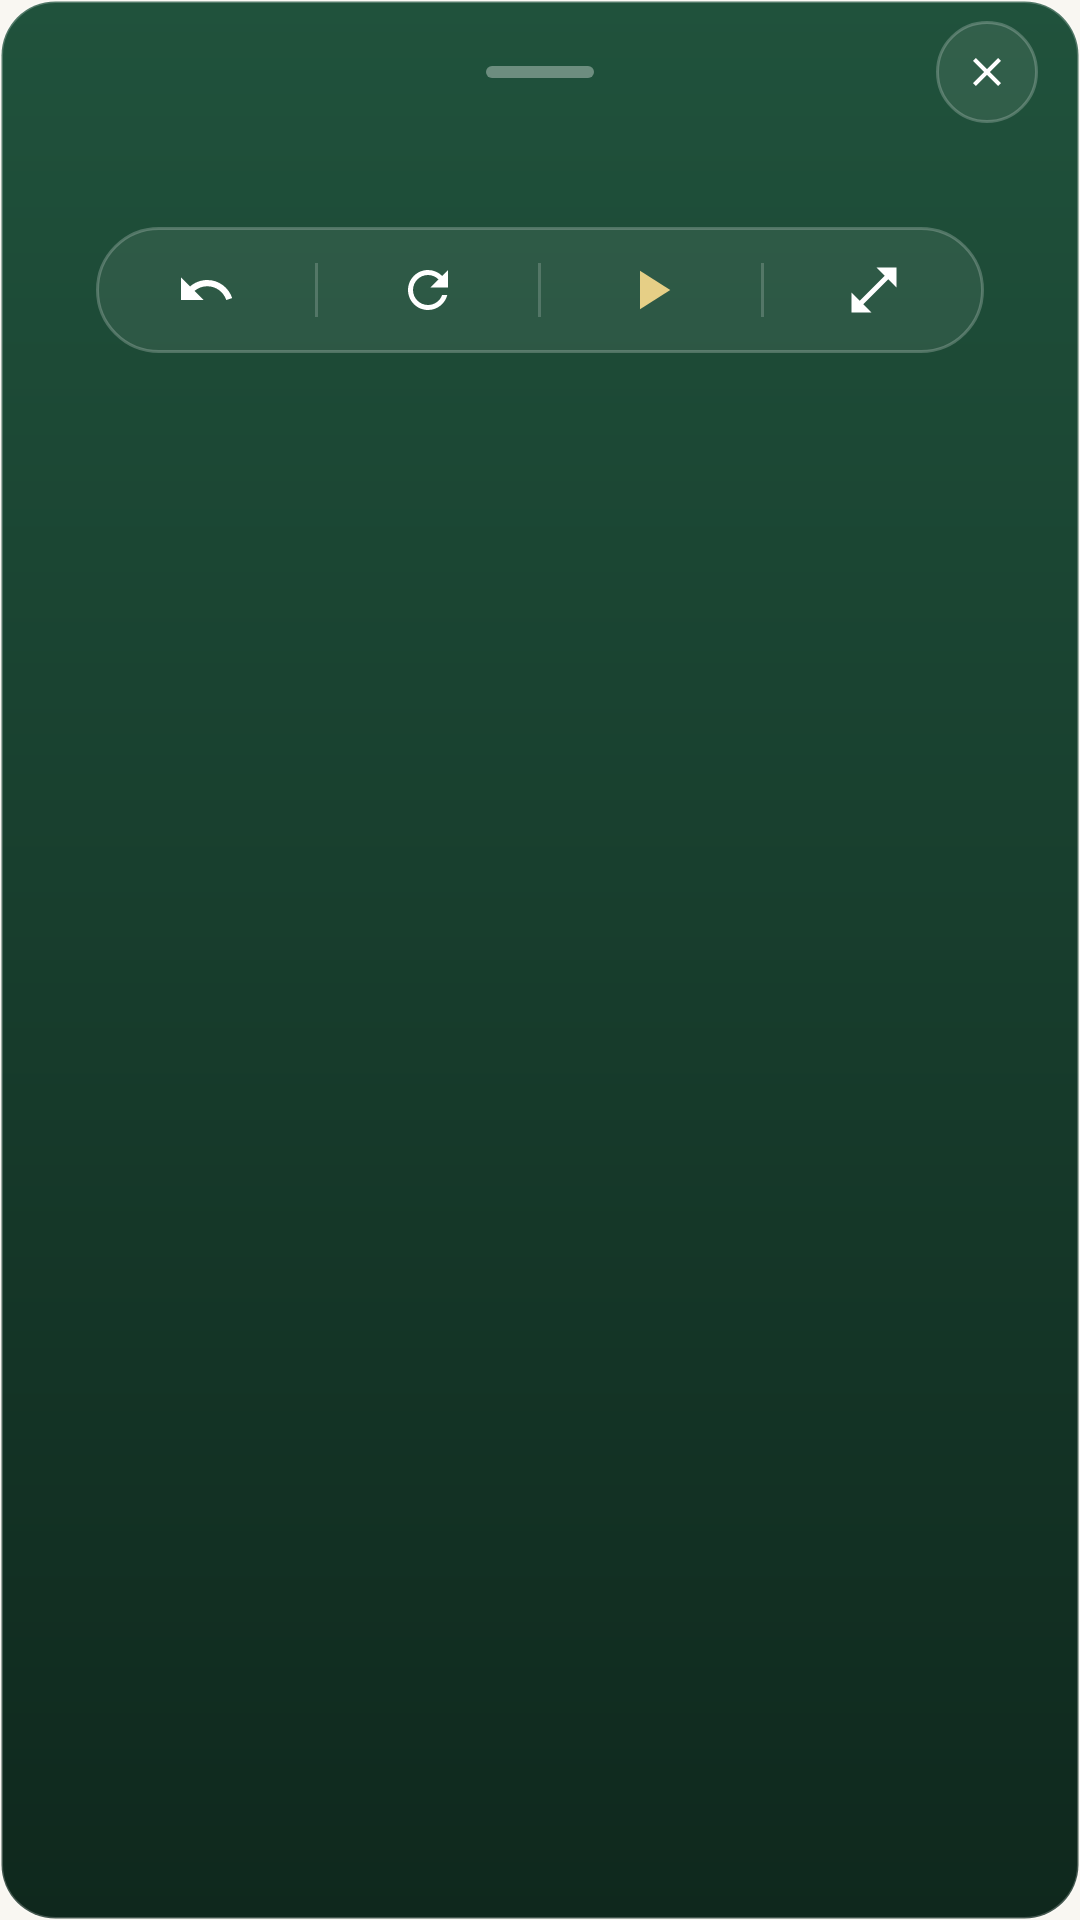

Here is an Android app screen rendered from its layout file. Give the layout XML and the strings, colors and styles it references.
<!-- AndroidManifest.xml: application theme Theme.Dhikra -->
<!-- res/layout/overlay_counter_box.xml -->
<?xml version="1.0" encoding="utf-8"?>
<LinearLayout xmlns:android="http://schemas.android.com/apk/res/android"
    android:layout_width="match_parent"
    android:layout_height="wrap_content"
    android:background="@drawable/overlay_panel"
    android:elevation="6dp"
    android:orientation="vertical"
    android:paddingStart="14dp"
    android:paddingTop="6dp"
    android:paddingEnd="14dp"
    android:paddingBottom="14dp">

    
    <FrameLayout
        android:layout_width="match_parent"
        android:layout_height="36dp">

        <View
            android:layout_width="36dp"
            android:layout_height="4dp"
            android:layout_gravity="center"
            android:background="@drawable/overlay_handle" />

        <ImageButton
            android:id="@+id/overlay_close"
            android:layout_width="34dp"
            android:layout_height="34dp"
            android:layout_gravity="end|center_vertical"
            android:background="@drawable/overlay_button_round"
            android:contentDescription="@string/close"
            android:padding="9dp"
            android:scaleType="fitCenter"
            android:src="@drawable/ic_close"
            android:tint="#B3FFFFFF" />
    </FrameLayout>

    <TextView
        android:id="@+id/overlay_text"
        android:layout_width="match_parent"
        android:layout_height="wrap_content"
        android:ellipsize="end"
        android:fontFamily="@font/ibm_plex_sans_arabic_medium"
        android:gravity="center"
        android:lineSpacingMultiplier="1.25"
        android:maxLines="3"
        android:textColor="#EBFFFFFF"
        android:textSize="16sp" />

    
    <FrameLayout
        android:id="@+id/overlay_dial"
        android:layout_width="match_parent"
        android:layout_height="wrap_content"
        android:layout_marginTop="4dp"
        android:layout_marginBottom="8dp" />

    
    <LinearLayout
        android:layout_width="match_parent"
        android:layout_height="42dp"
        android:layout_marginStart="18dp"
        android:layout_marginEnd="18dp"
        android:background="@drawable/overlay_bar"
        android:gravity="center_vertical"
        android:orientation="horizontal">

        <ImageButton
            android:id="@+id/overlay_undo"
            style="@style/OverlayBarButton"
            android:contentDescription="@string/counter_undo"
            android:src="@drawable/ic_undo" />

        <View style="@style/OverlayBarDivider" />

        <ImageButton
            android:id="@+id/overlay_reset"
            style="@style/OverlayBarButton"
            android:contentDescription="@string/counter_reset"
            android:src="@drawable/ic_refresh" />

        <View style="@style/OverlayBarDivider" />

        <ImageButton
            android:id="@+id/overlay_play"
            style="@style/OverlayBarButton"
            android:contentDescription="@string/play"
            android:padding="10dp"
            android:src="@drawable/ic_play"
            android:tint="#FFE6CF86" />

        <View style="@style/OverlayBarDivider" />

        <ImageButton
            android:id="@+id/overlay_expand"
            style="@style/OverlayBarButton"
            android:contentDescription="@string/overlay_expand"
            android:src="@drawable/ic_open_full" />
    </LinearLayout>
</LinearLayout>
<!-- resources referenced by this layout -->
<resources>
  <!-- drawable ic_close (drawable) -->
  <?xml version="1.0" encoding="utf-8"?>
  <vector xmlns:android="http://schemas.android.com/apk/res/android"
      android:width="24dp" android:height="24dp" android:viewportWidth="24" android:viewportHeight="24">
      <path android:fillColor="#FFFFFFFF" android:pathData="M19,6.41L17.59,5 12,10.59 6.41,5 5,6.41 10.59,12 5,17.59 6.41,19 12,13.41 17.59,19 19,17.59 13.41,12z" />
  </vector>
  <!-- drawable ic_open_full (drawable) -->
  <?xml version="1.0" encoding="utf-8"?>
  <vector xmlns:android="http://schemas.android.com/apk/res/android"
      android:width="24dp" android:height="24dp" android:viewportWidth="24" android:viewportHeight="24">
      <path android:fillColor="#FFFFFFFF" android:pathData="M21,11V3h-8l3.29,3.29 -10,10L3,13v8h8l-3.29,-3.29 10,-10z" />
  </vector>
  <!-- drawable ic_play (drawable) -->
  <?xml version="1.0" encoding="utf-8"?>
  <vector xmlns:android="http://schemas.android.com/apk/res/android"
      android:width="24dp" android:height="24dp" android:viewportWidth="24" android:viewportHeight="24">
      <path android:fillColor="#FFFFFFFF" android:pathData="M8,5v14l11,-7z" />
  </vector>
  <!-- drawable overlay_bar (drawable) -->
  <?xml version="1.0" encoding="utf-8"?>
  <shape xmlns:android="http://schemas.android.com/apk/res/android" android:shape="rectangle">
      <solid android:color="#12FFFFFF" />
      <corners android:radius="100dp" />
      <stroke android:width="1dp" android:color="#38FFFFFF" />
  </shape>
  <!-- drawable overlay_button_round (drawable) -->
  <?xml version="1.0" encoding="utf-8"?>
  <ripple xmlns:android="http://schemas.android.com/apk/res/android" android:color="#40FFFFFF">
      <item>
          <shape android:shape="oval">
              <solid android:color="#14FFFFFF" />
              <stroke android:width="1dp" android:color="#38FFFFFF" />
          </shape>
      </item>
  </ripple>
  <!-- drawable overlay_handle (drawable) -->
  <?xml version="1.0" encoding="utf-8"?>
  <shape xmlns:android="http://schemas.android.com/apk/res/android" android:shape="rectangle">
      <solid android:color="#59FFFFFF" />
      <corners android:radius="2dp" />
  </shape>
  <!-- drawable overlay_panel (drawable) -->
  <?xml version="1.0" encoding="utf-8"?>
  <shape xmlns:android="http://schemas.android.com/apk/res/android" android:shape="rectangle">
      <gradient android:angle="270" android:startColor="#FF20523C" android:endColor="#FF0F281D" />
      <corners android:radius="18dp" />
      <stroke android:width="1dp" android:color="#38FFFFFF" />
  </shape>
  <string name="close">إغلاق</string>
  <string name="counter_reset">تصفير</string>
  <string name="counter_undo">تراجع خطوة</string>
  <string name="overlay_expand">فتح العدّاد في التطبيق</string>
  <string name="play">بدء القراءة</string>
  <style name="OverlayBarButton">
          <item name="android:layout_width">0dp</item>
          <item name="android:layout_height">match_parent</item>
          <item name="android:layout_weight">1</item>
          <item name="android:padding">11dp</item>
          <item name="android:scaleType">fitCenter</item>
          <item name="android:background">?android:attr/selectableItemBackgroundBorderless</item>
          <item name="android:tint">#EBFFFFFF</item>
      </style>
  <style name="OverlayBarDivider">
          <item name="android:layout_width">1dp</item>
          <item name="android:layout_height">18dp</item>
          <item name="android:background">#2EFFFFFF</item>
      </style>
  <style name="Theme.Dhikra" parent="android:Theme.Material.Light.NoActionBar">
          <item name="android:windowBackground">@color/window_background</item>
      </style>
  <color name="window_background">#FFF9F7F2</color>
</resources>
